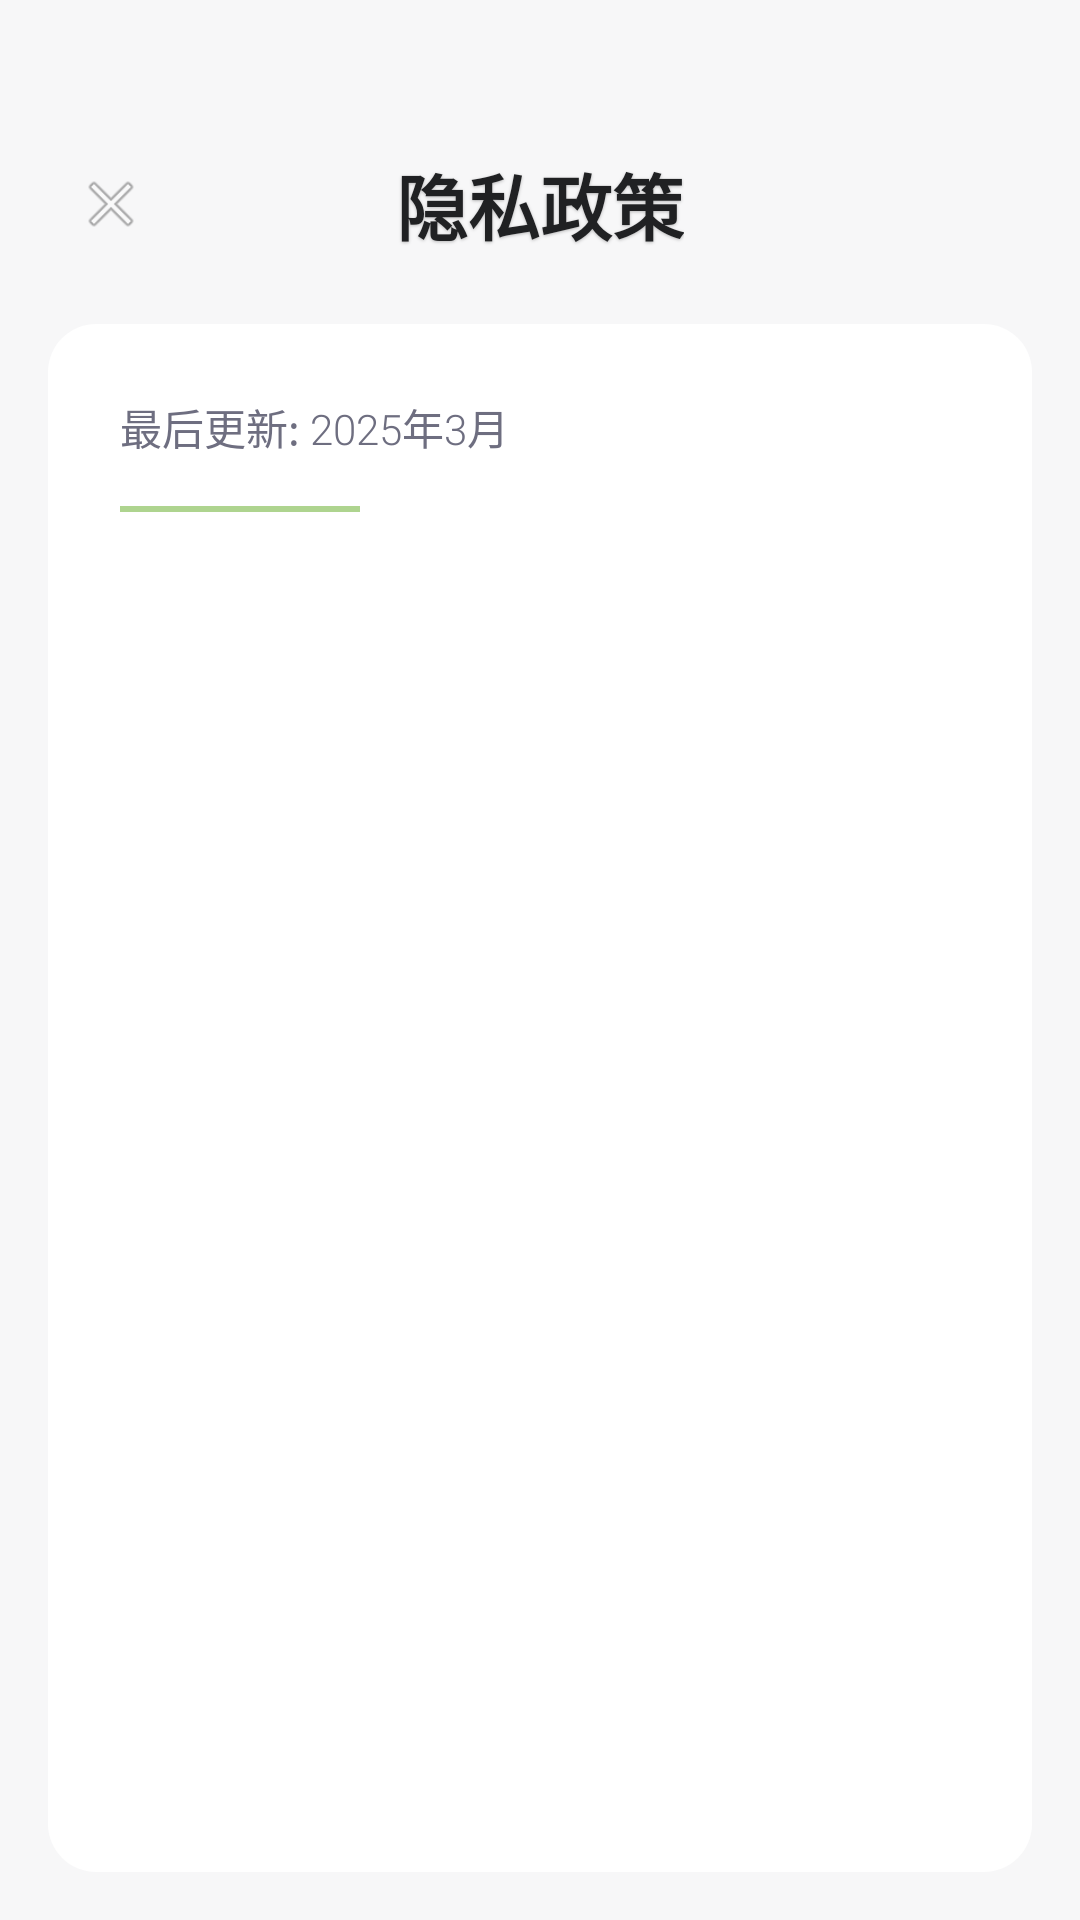

Write the Android layout XML for this screen, with the resource values it uses.
<!-- AndroidManifest.xml: activity theme Theme.ChatApp -->
<!-- res/layout/activity_privacy_policy.xml -->
<?xml version="1.0" encoding="utf-8"?>
<androidx.constraintlayout.widget.ConstraintLayout xmlns:android="http://schemas.android.com/apk/res/android"
    xmlns:app="http://schemas.android.com/apk/res-auto"
    xmlns:tools="http://schemas.android.com/tools"
    android:layout_width="match_parent"
    android:layout_height="match_parent"
    android:background="@color/background">

    
    <View
        android:id="@+id/status_bar_space"
        android:layout_width="match_parent"
        android:layout_height="24dp"
        app:layout_constraintTop_toTopOf="parent" />

    
    <androidx.appcompat.widget.Toolbar
        android:id="@+id/toolbar"
        android:layout_width="match_parent"
        android:layout_height="?attr/actionBarSize"
        android:layout_marginTop="12dp"
        android:background="@color/background"
        android:elevation="0dp"
        android:paddingTop="8dp"
        app:layout_constraintEnd_toEndOf="parent"
        app:layout_constraintStart_toStartOf="parent"
        app:layout_constraintTop_toBottomOf="@id/status_bar_space">

        
        <TextView
            android:id="@+id/privacy_policy_title"
            android:layout_width="wrap_content"
            android:layout_height="wrap_content"
            android:layout_gravity="center"
            android:text="隐私政策"
            android:textColor="@color/text_primary"
            android:textSize="24sp"
            android:fontFamily="sans-serif-medium"
            android:shadowColor="#40000000"
            android:shadowDx="0"
            android:shadowDy="1"
            android:shadowRadius="2"
            android:textStyle="bold" />

        
        <FrameLayout
            android:id="@+id/back_button"
            android:layout_width="42dp"
            android:layout_height="42dp"
            android:layout_gravity="start"
            android:layout_marginStart="4dp"
            android:clickable="true"
            android:focusable="true"
            android:background="?attr/selectableItemBackgroundBorderless">

            <ImageView
                android:id="@+id/back_icon"
                android:layout_width="24dp"
                android:layout_height="24dp"
                android:layout_gravity="center"
                android:contentDescription="返回"
                android:src="@android:drawable/ic_menu_close_clear_cancel"
                android:alpha="0.7"
                android:elevation="2dp" />

        </FrameLayout>
    </androidx.appcompat.widget.Toolbar>

    
    <com.google.android.material.card.MaterialCardView
        android:layout_width="match_parent"
        android:layout_height="0dp"
        android:layout_marginStart="16dp"
        android:layout_marginTop="16dp"
        android:layout_marginEnd="16dp"
        android:layout_marginBottom="16dp"
        app:cardBackgroundColor="@color/card_background"
        app:cardCornerRadius="16dp"
        app:cardElevation="6dp"
        app:layout_constraintBottom_toBottomOf="parent"
        app:layout_constraintEnd_toEndOf="parent"
        app:layout_constraintStart_toStartOf="parent"
        app:layout_constraintTop_toBottomOf="@+id/toolbar">

        
        <androidx.core.widget.NestedScrollView
            android:id="@+id/scrollView"
            android:layout_width="match_parent"
            android:layout_height="match_parent"
            android:clipToPadding="false"
            android:fadeScrollbars="true"
            android:scrollbars="none"
            android:overScrollMode="never">

            
            <LinearLayout
                android:layout_width="match_parent"
                android:layout_height="wrap_content"
                android:orientation="vertical"
                android:padding="24dp">

                
                <TextView
                    android:layout_width="wrap_content"
                    android:layout_height="wrap_content"
                    android:text="最后更新: 2025年3月"
                    android:textSize="14sp"
                    android:fontFamily="sans-serif-light"
                    android:textColor="@color/text_secondary"
                    android:layout_marginBottom="16dp" />

                
                <View
                    android:layout_width="80dp"
                    android:layout_height="2dp"
                    android:background="?attr/colorPrimary"
                    android:alpha="0.7"
                    android:layout_marginBottom="16dp" />

                
                <TextView
                    android:id="@+id/privacy_policy_text"
                    android:layout_width="match_parent"
                    android:layout_height="wrap_content"
                    android:lineSpacingExtra="8dp"
                    android:textColor="@color/text_primary"
                    android:textSize="16sp"
                    android:fontFamily="sans-serif" />
            </LinearLayout>
        </androidx.core.widget.NestedScrollView>
    </com.google.android.material.card.MaterialCardView>

</androidx.constraintlayout.widget.ConstraintLayout>
<!-- resources referenced by this layout -->
<resources>
  <color name="background">#F7F7F8</color>
  <color name="card_background">#FFFFFF</color>
  <color name="text_primary">#202123</color>
  <color name="text_secondary">#6E6E80</color>
  <color name="primary">#8cc260</color>
  <color name="primary_dark">#55bb8a</color>
  <color name="accent">#f28e16</color>
  <color name="text_hint">#ACACBE</color>
  <style name="Widget.ChatApp.Toolbar" parent="Widget.MaterialComponents.Toolbar">
          <item name="android:background">@color/background</item>
          <item name="android:elevation">0dp</item>
          <item name="elevation">0dp</item>
          <item name="titleTextAppearance">@style/ToolbarTitleText</item>
      </style>
  <style name="PopupMenuStyle" parent="Widget.AppCompat.PopupMenu">
          <item name="android:popupBackground">@drawable/popup_menu_background</item>
          <item name="android:popupElevation">4dp</item>
      </style>
  <style name="PopupMenuItemStyle" parent="Widget.AppCompat.PopupMenu.Overflow">
          <item name="android:textColor">@color/text_primary</item>
          <item name="android:background">?attr/selectableItemBackground</item>
          <item name="android:textSize">15sp</item>
          <item name="android:paddingStart">16dp</item>
          <item name="android:paddingEnd">16dp</item>
          <item name="android:paddingTop">12dp</item>
          <item name="android:paddingBottom">12dp</item>
      </style>
  <style name="Widget.ChatApp.CardView.Flat" parent="Widget.MaterialComponents.CardView">
          <item name="cardElevation">0dp</item>
          <item name="cardPreventCornerOverlap">false</item>
      </style>
  <style name="ToolbarTitleText" parent="TextAppearance.MaterialComponents.Headline6">
          <item name="android:textSize">24sp</item>
          <item name="android:textColor">@color/text_primary</item>
          <item name="android:fontFamily">sans-serif-medium</item>
      </style>
  <!-- drawable popup_menu_background (drawable) -->
  <?xml version="1.0" encoding="utf-8"?>
  <shape xmlns:android="http://schemas.android.com/apk/res/android">
      <solid android:color="@color/surface" />
      <corners android:radius="12dp" />
      <padding
          android:bottom="4dp"
          android:left="4dp"
          android:right="4dp"
          android:top="4dp" />
  </shape>
  <color name="surface">#F0F0F0</color>
</resources>
